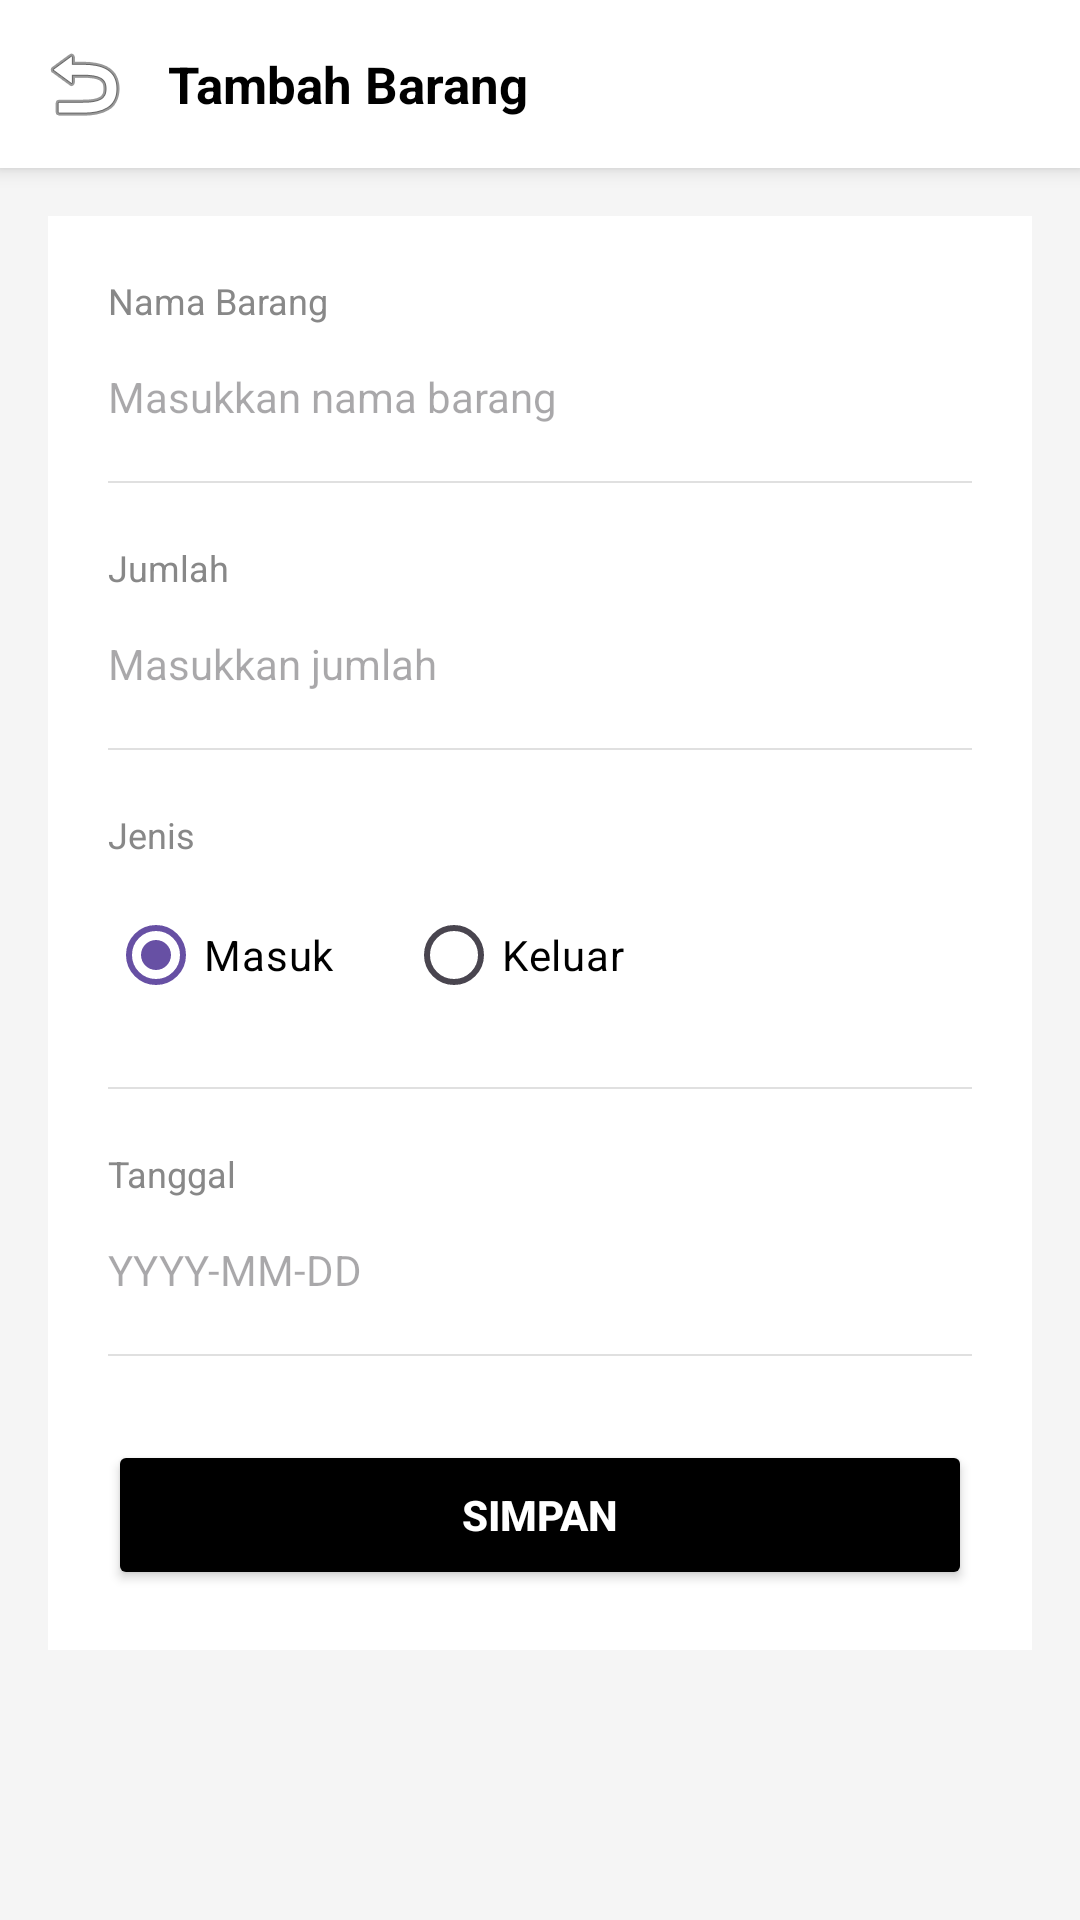

Layout XML and referenced resources for this Android screen:
<!-- AndroidManifest.xml: application theme Theme.Material3.Light.NoActionBar -->
<!-- res/layout/activity_form.xml -->
<?xml version="1.0" encoding="utf-8"?>
<LinearLayout
    xmlns:android="http://schemas.android.com/apk/res/android"
    android:layout_width="match_parent"
    android:layout_height="match_parent"
    android:orientation="vertical"
    android:background="@color/gray_light">

    
    <LinearLayout
        android:layout_width="match_parent"
        android:layout_height="56dp"
        android:background="@color/white"
        android:orientation="horizontal"
        android:gravity="center_vertical"
        android:paddingStart="8dp"
        android:paddingEnd="16dp"
        android:elevation="4dp">

        <ImageButton
            android:id="@+id/btnBack"
            android:layout_width="40dp"
            android:layout_height="40dp"
            android:background="?attr/selectableItemBackgroundBorderless"
            android:src="@android:drawable/ic_menu_revert"
            android:contentDescription="Kembali"/>

        <TextView
            android:id="@+id/tvJudul"
            android:layout_width="wrap_content"
            android:layout_height="wrap_content"
            android:text="Tambah Barang"
            android:textSize="17sp"
            android:textStyle="bold"
            android:textColor="@color/black"
            android:layout_marginStart="8dp"/>
    </LinearLayout>

    <ScrollView
        android:layout_width="match_parent"
        android:layout_height="match_parent"
        android:padding="16dp">

        <LinearLayout
            android:layout_width="match_parent"
            android:layout_height="wrap_content"
            android:orientation="vertical"
            android:background="@color/white"
            android:padding="20dp">

            
            <TextView
                android:layout_width="wrap_content"
                android:layout_height="wrap_content"
                android:text="Nama Barang"
                android:textSize="12sp"
                android:textColor="@color/gray_text"/>

            <EditText
                android:id="@+id/etNama"
                android:layout_width="match_parent"
                android:layout_height="48dp"
                android:hint="Masukkan nama barang"
                android:textSize="14sp"
                android:paddingStart="0dp"
                android:background="@null"
                android:layout_marginBottom="4dp"/>

            <View
                android:layout_width="match_parent"
                android:layout_height="0.5dp"
                android:background="@color/gray_border"
                android:layout_marginBottom="20dp"/>

            
            <TextView
                android:layout_width="wrap_content"
                android:layout_height="wrap_content"
                android:text="Jumlah"
                android:textSize="12sp"
                android:textColor="@color/gray_text"/>

            <EditText
                android:id="@+id/etJumlah"
                android:layout_width="match_parent"
                android:layout_height="48dp"
                android:hint="Masukkan jumlah"
                android:inputType="number"
                android:textSize="14sp"
                android:paddingStart="0dp"
                android:background="@null"
                android:layout_marginBottom="4dp"/>

            <View
                android:layout_width="match_parent"
                android:layout_height="0.5dp"
                android:background="@color/gray_border"
                android:layout_marginBottom="20dp"/>

            
            <TextView
                android:layout_width="wrap_content"
                android:layout_height="wrap_content"
                android:text="Jenis"
                android:textSize="12sp"
                android:textColor="@color/gray_text"
                android:layout_marginBottom="8dp"/>

            <RadioGroup
                android:id="@+id/rgJenis"
                android:layout_width="match_parent"
                android:layout_height="wrap_content"
                android:orientation="horizontal"
                android:layout_marginBottom="20dp">

                <RadioButton
                    android:id="@+id/rbMasuk"
                    android:layout_width="wrap_content"
                    android:layout_height="wrap_content"
                    android:text="Masuk"
                    android:checked="true"
                    android:textColor="@color/black"/>

                <RadioButton
                    android:id="@+id/rbKeluar"
                    android:layout_width="wrap_content"
                    android:layout_height="wrap_content"
                    android:text="Keluar"
                    android:layout_marginStart="24dp"
                    android:textColor="@color/black"/>
            </RadioGroup>

            <View
                android:layout_width="match_parent"
                android:layout_height="0.5dp"
                android:background="@color/gray_border"
                android:layout_marginBottom="20dp"/>

            
            <TextView
                android:layout_width="wrap_content"
                android:layout_height="wrap_content"
                android:text="Tanggal"
                android:textSize="12sp"
                android:textColor="@color/gray_text"/>

            <EditText
                android:id="@+id/etTanggal"
                android:layout_width="match_parent"
                android:layout_height="48dp"
                android:hint="YYYY-MM-DD"
                android:textSize="14sp"
                android:paddingStart="0dp"
                android:background="@null"
                android:layout_marginBottom="4dp"/>

            <View
                android:layout_width="match_parent"
                android:layout_height="0.5dp"
                android:background="@color/gray_border"
                android:layout_marginBottom="28dp"/>

            
            <Button
                android:id="@+id/btnSimpan"
                android:layout_width="match_parent"
                android:layout_height="50dp"
                android:text="Simpan"
                android:textColor="@color/white"
                android:textStyle="bold"
                android:backgroundTint="@color/black"/>

        </LinearLayout>
    </ScrollView>

</LinearLayout>
<!-- resources referenced by this layout -->
<resources>
  <color name="black">#000000</color>
  <color name="gray_border">#E0E0E0</color>
  <color name="gray_light">#F5F5F5</color>
  <color name="gray_text">#888888</color>
  <color name="white">#FFFFFF</color>
</resources>
